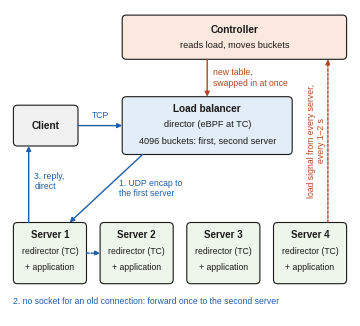

This chart was generated by the following Python code:
import matplotlib
matplotlib.use('Agg')
import matplotlib.pyplot as plt
from matplotlib.patches import FancyBboxPatch, FancyArrowPatch
plt.rcParams['font.family']='Liberation Sans'
W,H=10.0,9.0
fig=plt.figure(figsize=(3.4,3.4*H/W)); ax=fig.add_axes([0,0,1,1]); ax.set_xlim(0,W); ax.set_ylim(0,H); ax.axis('off')
INK='#1a1a1a'; DATA='#1f5fa8'; CTRL='#b0461f'
def box(x0,y0,x1,y1,fc,ec=INK):
    ax.add_patch(FancyBboxPatch((x0,y0),x1-x0,y1-y0,boxstyle='round,pad=0,rounding_size=0.12',fc=fc,ec=ec,lw=0.8))
def arrow(a,b,c,ls='-',rad=0):
    ax.add_patch(FancyArrowPatch(a,b,arrowstyle='-|>',mutation_scale=7,lw=1.0,color=c,ls=ls,shrinkA=0,shrinkB=0,connectionstyle=f'arc3,rad={rad}'))
def t(x,y,s,size=6.6,**k):
    k.setdefault('ha','center'); k.setdefault('va','center'); k.setdefault('color',INK)
    ax.text(x,y,s,fontsize=size,**k)
# controller
box(3.3,7.55,9.9,8.85,'#fbe9df')
t(6.6,8.42,'Controller',7.2,weight='bold'); t(6.6,7.95,'reads load, moves buckets')
# load balancer
box(3.3,4.75,8.3,6.45,'#e3edf8')
t(5.8,6.08,'Load balancer',7.2,weight='bold'); t(5.8,5.62,'director (eBPF at TC)'); t(5.8,5.15,'4096 buckets: first, second server')
# client
box(0.1,5.0,2.0,6.2,'#f1f1f1'); t(1.05,5.6,'Client',7.2,weight='bold')
# servers
xs=[0.1,2.65,5.2,7.75]; w=2.15
for i,x in enumerate(xs):
    box(x,0.95,x+w,2.75,'#eef5ea')
    t(x+w/2,2.38,f'Server {i+1}',7.0,weight='bold'); t(x+w/2,1.9,'redirector (TC)',6.2); t(x+w/2,1.42,'+ application',6.2)
# data path
arrow((2.0,5.6),(3.3,5.6),DATA); t(2.65,5.9,'TCP',6.2,color=DATA)
arrow((3.9,4.75),(1.75,2.75),DATA); t(3.2,3.75,'1. UDP encap to\nthe first server',6.2,color=DATA,ha='left')
arrow((2.25,1.85),(2.65,1.85),DATA,ls=(0,(2,1.2)))
t(0.1,0.42,'2. no socket for an old connection: forward once to the second server',6.2,color=DATA,ha='left')
arrow((0.55,2.75),(0.55,5.0),DATA); t(0.72,3.95,'3. reply,\ndirect',6.2,color=DATA,ha='left')
# control path
arrow((5.8,7.55),(5.8,6.45),CTRL); t(5.98,7.0,'new table,\nswapped in at once',6.2,color=CTRL,ha='left')
arrow((9.35,2.75),(9.35,7.55),CTRL,ls=(0,(2,1.2)))
t(9.02,5.15,'load signal from every server,\nevery 1–2 s',6.2,color=CTRL,rotation=90)
fig.savefig('fig1.png',dpi=400,facecolor='white')
